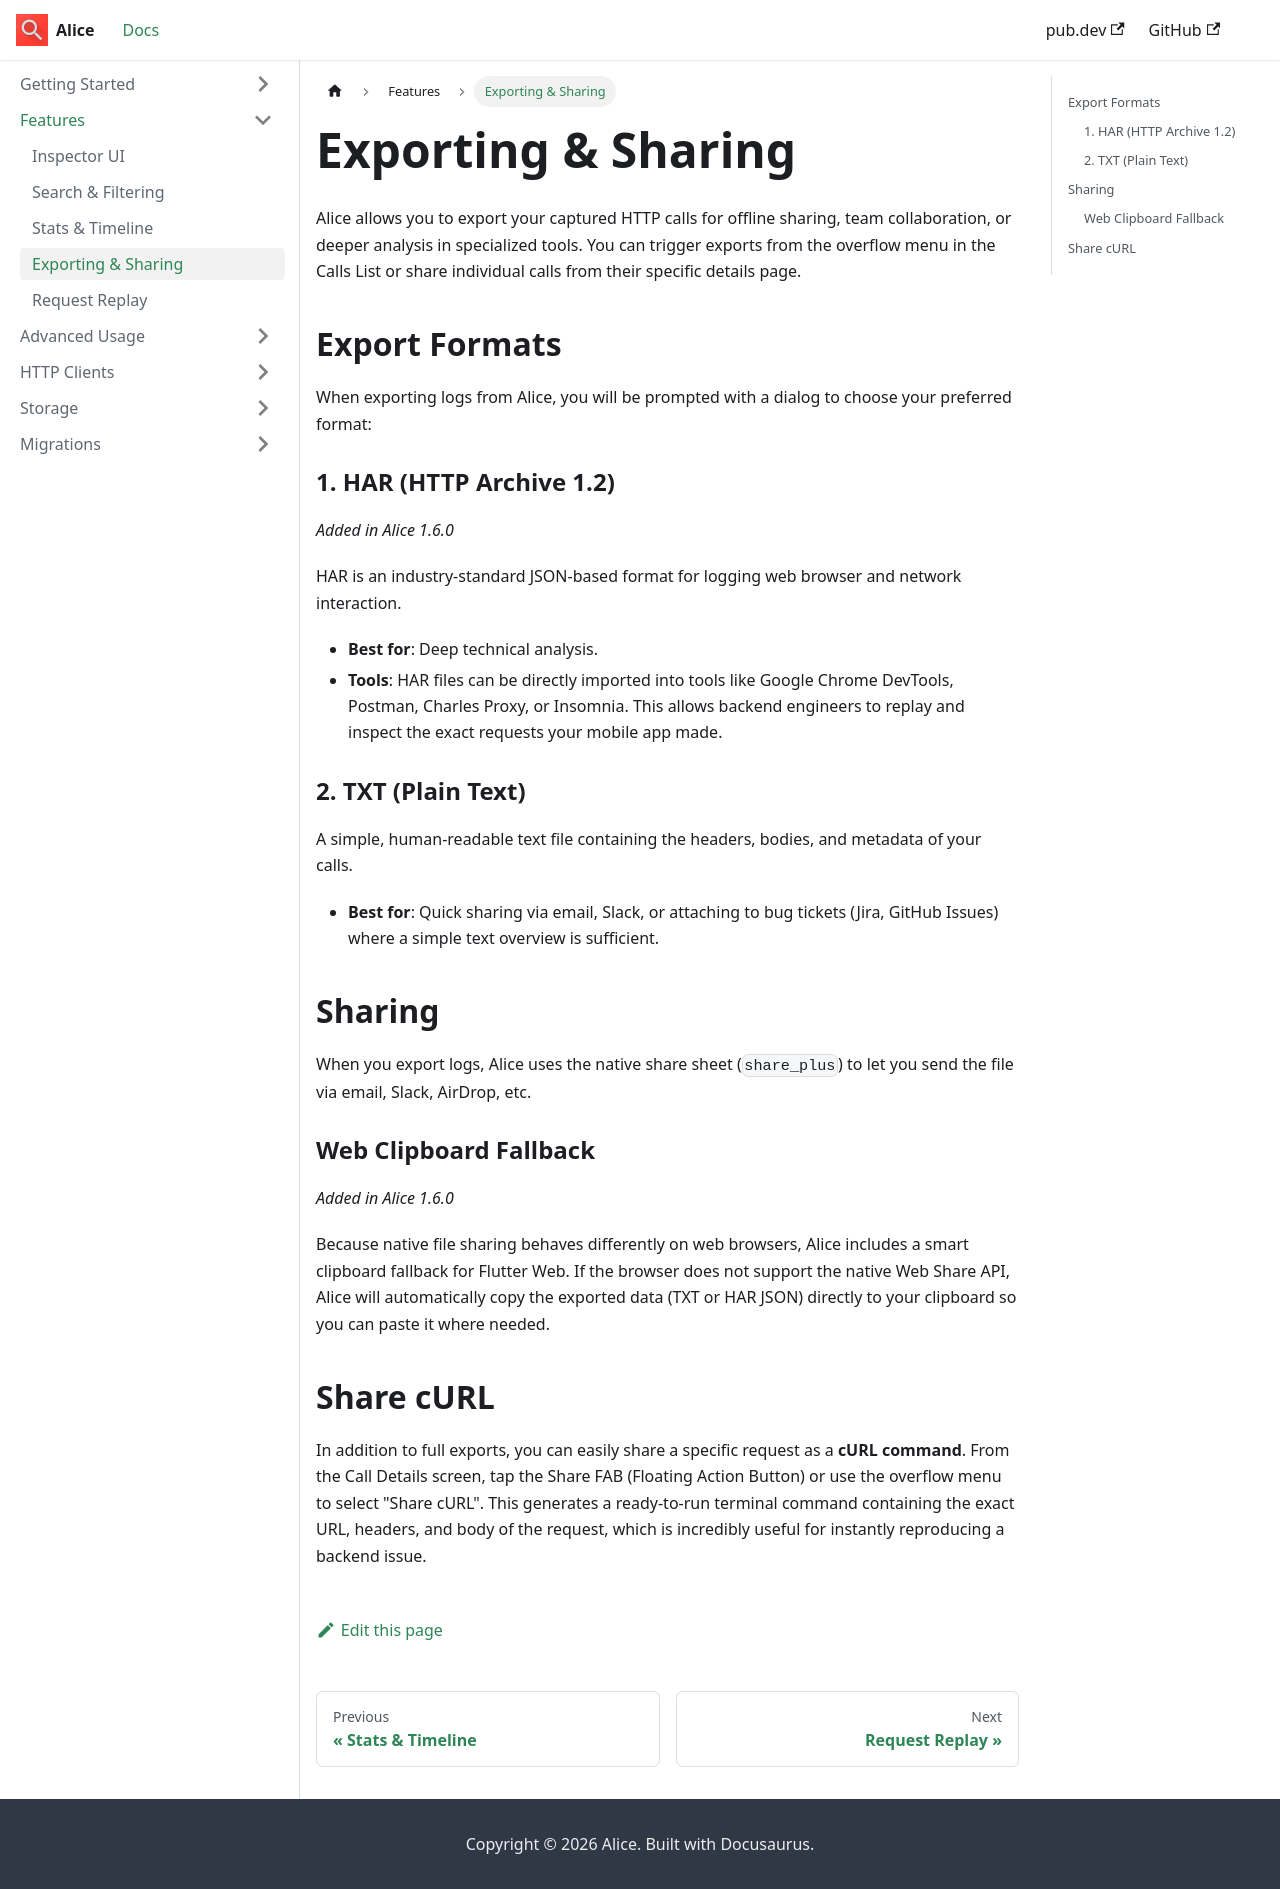

repository: jhomlala/alice · page: features/exporting-and-sharing/index.html · generator: docusaurus

---
sidebar_label: 'Exporting & Sharing'
---

# Exporting & Sharing

Alice allows you to export your captured HTTP calls for offline sharing, team collaboration, or deeper analysis in specialized tools. You can trigger exports from the overflow menu in the Calls List or share individual calls from their specific details page.

## Export Formats

When exporting logs from Alice, you will be prompted with a dialog to choose your preferred format:

### 1. HAR (HTTP Archive 1.2)
*Added in Alice 1.6.0*

HAR is an industry-standard JSON-based format for logging web browser and network interaction. 
- **Best for**: Deep technical analysis.
- **Tools**: HAR files can be directly imported into tools like Google Chrome DevTools, Postman, Charles Proxy, or Insomnia. This allows backend engineers to replay and inspect the exact requests your mobile app made.

### 2. TXT (Plain Text)
A simple, human-readable text file containing the headers, bodies, and metadata of your calls.
- **Best for**: Quick sharing via email, Slack, or attaching to bug tickets (Jira, GitHub Issues) where a simple text overview is sufficient.

## Sharing 

When you export logs, Alice uses the native share sheet (`share_plus`) to let you send the file via email, Slack, AirDrop, etc. 

### Web Clipboard Fallback
*Added in Alice 1.6.0*

Because native file sharing behaves differently on web browsers, Alice includes a smart clipboard fallback for Flutter Web. If the browser does not support the native Web Share API, Alice will automatically copy the exported data (TXT or HAR JSON) directly to your clipboard so you can paste it where needed.

## Share cURL

In addition to full exports, you can easily share a specific request as a **cURL command**. 
From the Call Details screen, tap the Share FAB (Floating Action Button) or use the overflow menu to select "Share cURL". This generates a ready-to-run terminal command containing the exact URL, headers, and body of the request, which is incredibly useful for instantly reproducing a backend issue.
